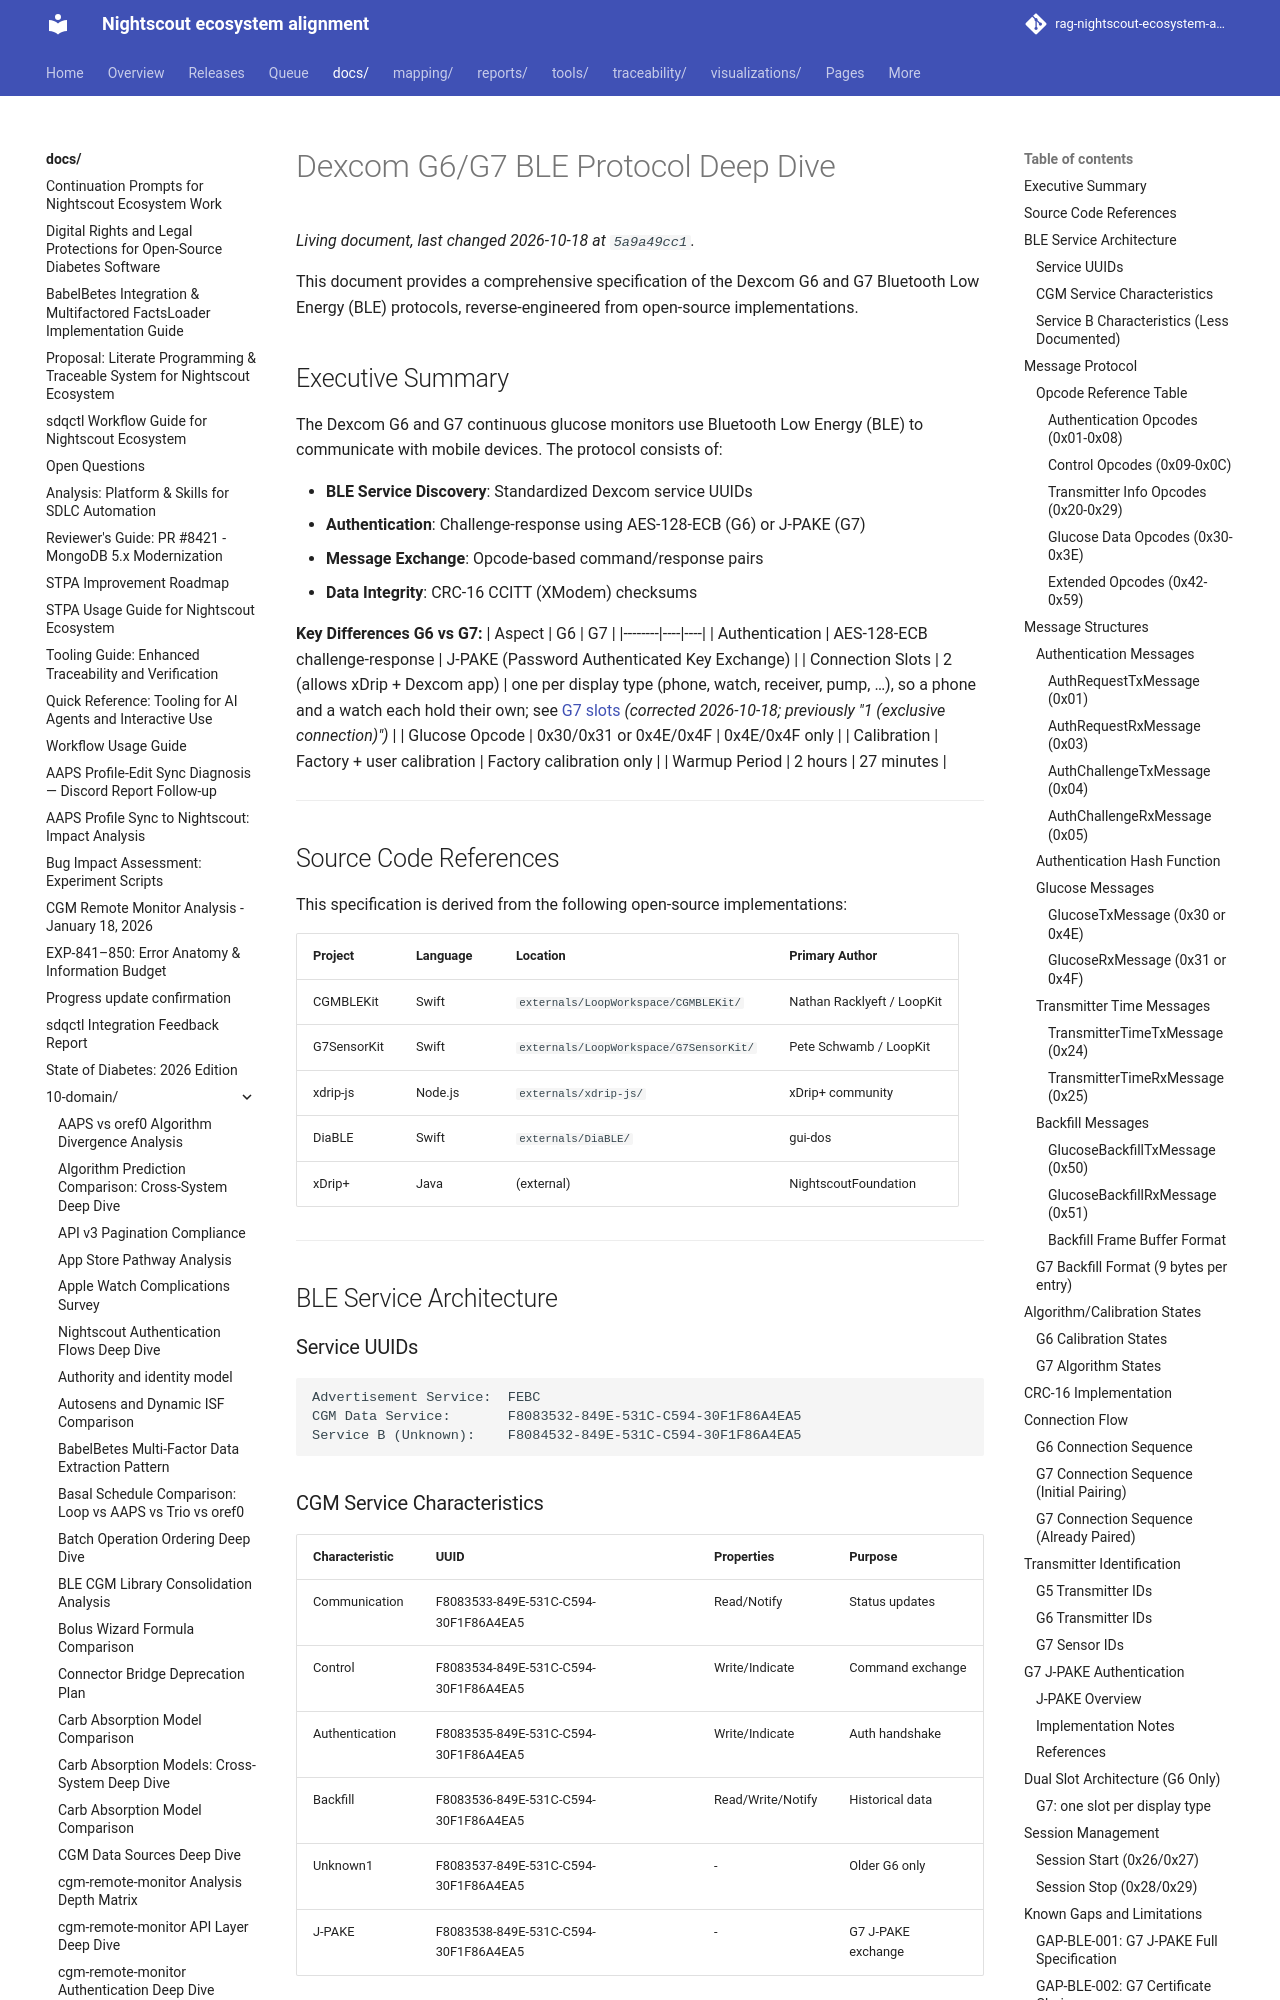

repository: bewest/rag-nightscout-ecosystem-alignment · page: docs/10-domain/dexcom-ble-protocol-deep-dive.html · generator: mkdocs

# Dexcom G6/G7 BLE Protocol Deep Dive

This document provides a comprehensive specification of the Dexcom G6 and G7 Bluetooth Low Energy (BLE) protocols, reverse-engineered from open-source implementations.

## Executive Summary

The Dexcom G6 and G7 continuous glucose monitors use Bluetooth Low Energy (BLE) to communicate with mobile devices. The protocol consists of:

- **BLE Service Discovery**: Standardized Dexcom service UUIDs
- **Authentication**: Challenge-response using AES-128-ECB (G6) or J-PAKE (G7)
- **Message Exchange**: Opcode-based command/response pairs
- **Data Integrity**: CRC-16 CCITT (XModem) checksums

**Key Differences G6 vs G7:**
| Aspect | G6 | G7 |
|--------|----|----|
| Authentication | AES-128-ECB challenge-response | J-PAKE (Password Authenticated Key Exchange) |
| Connection Slots | 2 (allows xDrip + Dexcom app) | one per display type (phone, watch, receiver, pump, …), so a phone and a watch each hold their own; see [G7 slots](#g7-one-slot-per-display-type) *(corrected 2026-10-18; previously "1 (exclusive connection)")* |
| Glucose Opcode | 0x30/0x31 or 0x4E/0x4F | 0x4E/0x4F only |
| Calibration | Factory + user calibration | Factory calibration only |
| Warmup Period | 2 hours | 27 minutes |

---

## Source Code References

This specification is derived from the following open-source implementations:

| Project | Language | Location | Primary Author |
|---------|----------|----------|----------------|
| CGMBLEKit | Swift | `externals/LoopWorkspace/CGMBLEKit/` | Nathan Racklyeft / LoopKit |
| G7SensorKit | Swift | `externals/LoopWorkspace/G7SensorKit/` | Pete Schwamb / LoopKit |
| xdrip-js | Node.js | `externals/xdrip-js/` | xDrip+ community |
| DiaBLE | Swift | `externals/DiaBLE/` | gui-dos |
| xDrip+ | Java | (external) | NightscoutFoundation |

---

## BLE Service Architecture

### Service UUIDs

```
Advertisement Service:  FEBC
CGM Data Service:       F8083532-849E-531C-C594-30F1F86A4EA5
Service B (Unknown):    F8084532-849E-531C-C594-30F1F86A4EA5
```

### CGM Service Characteristics

| Characteristic | UUID | Properties | Purpose |
|----------------|------|------------|---------|
| Communication | F8083533-849E-531C-C594-30F1F86A4EA5 | Read/Notify | Status updates |
| Control | F8083534-849E-531C-C594-30F1F86A4EA5 | Write/Indicate | Command exchange |
| Authentication | F8083535-849E-531C-C594-30F1F86A4EA5 | Write/Indicate | Auth handshake |
| Backfill | F8083536-849E-531C-C594-30F1F86A4EA5 | Read/Write/Notify | Historical data |
| Unknown1 | F8083537-849E-531C-C594-30F1F86A4EA5 | - | Older G6 only |
| J-PAKE | F8083538-849E-531C-C594-30F1F86A4EA5 | - | G7 J-PAKE exchange |
